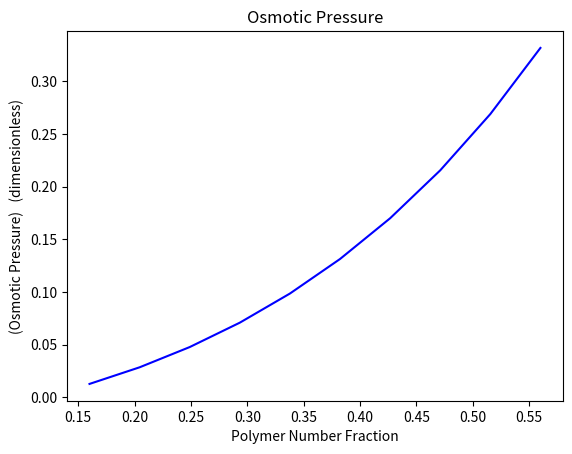

This chart was generated by the following Python code:
#!/usr/bin/python

from matplotlib import pyplot as pl
import numpy as np
from numpy import log,exp

# Define Constants
Vbar = 1.0 # mL/g
Nb = 35000. / 400 * 9 # Monomers / big molecule
Ns = 400. / 400 * 9 # Monomers / small molecule
alpha_tilda = 0.49 # alpha_tilda= alpha*(1/2 - chi)**(3/4)
phis = np.linspace(0.01, 0.55, 10)
phib = np.linspace(0.15, 0.01,10)

phi_ss = np.linspace(0.01, 0.45, 10)
phibb = np.linspace(0.01, 0.15,10)

def osmotic_pressure(s, b):
	return - log(1 - s - b) + (1 - s - b) - 1 + s/Ns + b/Nb - \
		(1./2)*(1 - (1 - s - b))**2 + (5./4)*alpha_tilda* \
		(1 - (1 - s - b))**(9./4)
#def total(x,y):
#	return x + y

pl.figure()
pl.plot(phis+phib, (osmotic_pressure(phis,phib)), 'b')
#pl.plot(phi_ss+phibb, (osmotic_pressure(phi_ss, 0.0)), 'r')
#pl.plot(phi_ss+phibb, (osmotic_pressure(0.0,phibb)), 'g')
#pl.plot(phi_ss+phibb, (osmotic_pressure(phi_ss,phibb)), 'c')
#pl.plot(phi_ss+phibb, (osmotic_pressure(phi_ss, 0.0)) + (osmotic_pressure(0.0,phibb)), 'k')
#pl.plot(phibb,total)

pl.xlabel('Polymer Number Fraction')
pl.ylabel('(Osmotic Pressure)   (dimensionless)')
pl.title('Osmotic Pressure')

#pl.axis([-0.01,0.8,0.0001,0.8])
pl.savefig('Big_into_Short_OS.eps', dpi=600)
pl.show()


